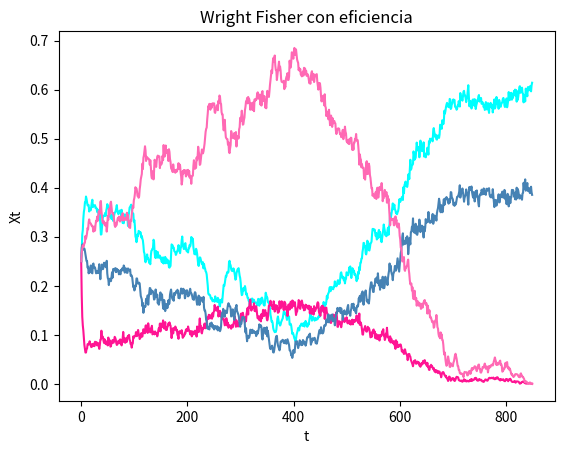

Recreate this plot in Python.
from matplotlib import pyplot as plt
import numpy as np
import random 
from math import floor
import matplotlib.pyplot as plt
N = 2000
s0 = 0
s1 = 0
def grafica(x,y):
    plt.plot(x,y,color='blue')
    plt.xlabel('t')
    plt.ylabel('Xt')
    plt.title('Wright Fisher')
    plt.show()

def graficaC(x,y):
    plt.plot(x,y)
    plt.xlabel('t')
    plt.ylabel('Zt')
    plt.title('Caminata aleatoria')
    plt.show()
    
def grafica1(x,y0,y1,y2,y3):
    plt.plot(x,y0,color='cyan')
    plt.plot(x,y1,color='deeppink')
    plt.plot(x,y2,color='steelblue')
    plt.plot(x,y3,color='hotpink')
    plt.xlabel('t')
    plt.ylabel('Xt')
    plt.title('Wright Fisher con eficiencia')
    plt.show()



def WF_lon(d1,a1,d0,a0,n):
    proceso_x1_I= [0.25] #x1_I,x0_I,x1_f,x0_f
    proceso_x0_I = [0.25]
    proceso_x1_f = [0.25]
    proceso_x0_f = [0.25]
    for i in range(n):
        no_mueren_1 = np.random.binomial(N*proceso_x1_I[-1],1-d1)
        no_mueren_0 = np.random.binomial(N*proceso_x0_I[-1],1-d0)
        envejecen1 = np.random.binomial(N*proceso_x1_f[-1],a1)
        envejecen0 = np.random.binomial(N*proceso_x0_f[-1],a0)
        I =  no_mueren_1 + no_mueren_0 + envejecen1 + envejecen0
        p = ((1+s1)*proceso_x1_f[-1])/((1+s1)*proceso_x1_f[-1] + (1+s0)*proceso_x0_f[-1])
        proceso_x1_I.append((no_mueren_1 + envejecen1)/N)
        proceso_x0_I.append((no_mueren_0 + envejecen0)/N)
        numero = (np.random.binomial(N-I,p))
        proceso_x1_f.append(numero/N)
        proceso_x0_f.append(1- (numero + ((no_mueren_1 + envejecen1)) + ((no_mueren_0 + envejecen0)))/N)
    return [proceso_x1_I,proceso_x0_I,proceso_x1_f,proceso_x0_f] 


def WF_lon_completo(d1,a1,d0,a0):
    proceso_x1_I= [0.25] #x1_I,x0_I,x1_f,x0_f
    proceso_x0_I = [0.25]
    proceso_x1_f = [0.25]
    proceso_x0_f = [0.25]
    while proceso_x1_f[-1] != 0 and proceso_x0_f[-1] != 0:
        no_mueren_1 = np.random.binomial(N*proceso_x1_I[-1],1-d1)
        no_mueren_0 = np.random.binomial(N*proceso_x0_I[-1],1-d0)
        envejecen1 = np.random.binomial(N*proceso_x1_f[-1],a1)
        envejecen0 = np.random.binomial(N*proceso_x0_f[-1],a0)
        I =  no_mueren_1 + no_mueren_0 + envejecen1 + envejecen0
        p = ((1+s1)*proceso_x1_f[-1])/((1+s1)*proceso_x1_f[-1] + (1+s0)*proceso_x0_f[-1])
        proceso_x1_I.append((no_mueren_1 + envejecen1)/N)
        proceso_x0_I.append((no_mueren_0 + envejecen0)/N)
        numero = (np.random.binomial(N-I,p))
        proceso_x1_f.append(numero/N)
        proceso_x0_f.append(1- (numero + ((no_mueren_1 + envejecen1)) + ((no_mueren_0 + envejecen0)))/N)
    return [proceso_x1_I,proceso_x0_I,proceso_x1_f,proceso_x0_f] 

    
W = WF_lon_completo(0.2,0.3,0.4,0.1)
Y1 = W[0]
Y2 = W[1]
Y3 = W[2]
Y4 = W[3]
X= np.linspace(0,len(Y1),len(Y1))
grafica1(X,Y1,Y2,Y3,Y4)

def ganador(d1,a1,d0,a0):
    proceso_x1_I= [0.25] #x1_I,x0_I,x1_f,x0_f
    proceso_x0_I = [0.25]
    proceso_x1_f = [0.25]
    proceso_x0_f = [0.25]
    while proceso_x1_f[-1] != 0 and proceso_x0_f[-1] != 0:
        print(proceso_x1_f[-1])
        no_mueren_1 = np.random.binomial(N*proceso_x1_I[-1],1-d1)
        no_mueren_0 = np.random.binomial(N*proceso_x0_I[-1],1-d0)
        envejecen1 = np.random.binomial(N*proceso_x1_f[-1],a1)
        envejecen0 = np.random.binomial(N*proceso_x0_f[-1],a0)
        I =  no_mueren_1 + no_mueren_0 + envejecen1 + envejecen0
        p = ((1+s1)*proceso_x1_f[-1])/((1+s1)*proceso_x1_f[-1] + (1+s0)*proceso_x0_f[-1])
        proceso_x1_I[-1] = (no_mueren_1 + envejecen1)/N
        proceso_x0_I[-1] = (no_mueren_0 + envejecen0)/N
        numero = (np.random.binomial(N-I,p))
        proceso_x1_f[-1] = numero/N
        proceso_x0_f[-1] = 1- (numero + ((no_mueren_1 + envejecen1)) + ((no_mueren_0 + envejecen0)))/N
    if proceso_x1_f[-1] == 0:
        return 0
    else:
        return 1

#print(ganador(0.1,0.3,0.1,0))
def distribucion(mu):
    x = mu*np.random.uniform(0,1)
    y = mu*np.random.uniform(0,1)
    #x = np.random.beta(2,2)
    #y = np.random.beta(2,2)
    return x,y
    
def caminata(n):
    trayectoria = [[0,0]] #di,ai
    rep = 0 
    for i in range(n):
        retador = distribucion(1)
        if ganador(trayectoria[-1][0],trayectoria[-1][1],retador[0],retador[1]) == 0:
            trayectoria.append([retador[0],retador[1]])
        else:
            rep = rep + 1

        #else:
         #   trayectoria.append([trayectoria[-1][0],trayectoria[-1][1]])
    
        

    return trayectoria,rep


def dibuja_caminata(trayectoria):
        x = []
        y = []
        for i in range(len(trayectoria)):
                v = trayectoria[i]
                x.append(v[0])
                y.append(v[1])
        graficaC(x,y)
        
#C = caminata(100)
def color(caminata,rep):
    x_rojo = []
    y_rojo = []
    x_azul = []
    y_azul = []
    j = 0
    n = len(caminata)
    for i in range(n):
        if caminata[i][1] >= caminata[i][0]:
            x_rojo.append(caminata[i][0])
            y_rojo.append(caminata[i][1])
        else:
            x_azul.append(caminata[i][0])
            y_azul.append(caminata[i][1])
    
    plt.plot(x_rojo,y_rojo,'ro')
    plt.plot(x_azul,y_azul,'bo')
    plt.title('caminata con_'+str(n + rep)+'pasos' + str(rep) + '_repeticiones_' + str(len(x_azul))+'_azules y_ '+ str(len(x_rojo))+'_rojos' )
    plt.show()
            
            
#color(C[0],C[1])        
#dibuja_caminata(C) 

